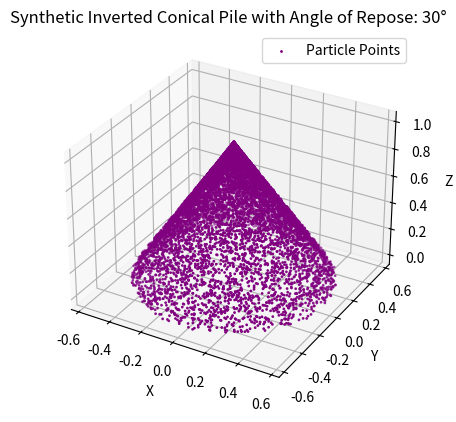

The script that saved this image:
import numpy as np
import matplotlib.pyplot as plt
from mpl_toolkits.mplot3d import Axes3D

# Define parameters for the synthetic inverted conical structure
angle_of_repose_deg = 30  # Expected angle of repose in degrees
angle_of_repose_rad = np.radians(angle_of_repose_deg)
height = 1.0  # Height of the cone
radius = height / np.tan(angle_of_repose_rad)  # Calculate radius based on the angle

# Generate points for the inverted conical pile with points inside the cone
num_points = 10000
z_vals = np.random.uniform(0, height, num_points)  # Random z values within cone height
max_radius_at_z = (height - z_vals) * np.tan(angle_of_repose_rad)  # Radius decreases as z decreases
r_vals = max_radius_at_z * np.sqrt(np.random.uniform(0.9, 1, num_points))  # Constrain to outer layers

# Convert cylindrical (r, θ, z) coordinates to Cartesian (x, y, z)
theta_vals = np.random.uniform(0, 2 * np.pi, num_points)
x_vals = r_vals * np.cos(theta_vals)
y_vals = r_vals * np.sin(theta_vals)

# Combine points for an inverted cone
inverted_points = np.vstack((x_vals, y_vals, z_vals)).T

# Visualize the synthetic inverted conical structure
fig = plt.figure()
ax = fig.add_subplot(111, projection='3d')
ax.scatter(inverted_points[:, 0], inverted_points[:, 1], inverted_points[:, 2], color='purple', s=1, label='Particle Points')
ax.set_xlabel('X')
ax.set_ylabel('Y')
ax.set_zlabel('Z')
plt.title(f"Synthetic Inverted Conical Pile with Angle of Repose: {angle_of_repose_deg}°")
plt.legend()
plt.show()

# Fitting planes for base and slope to calculate the angle of repose
# Fit a plane to the top (wide end) region at z = height
base_points = inverted_points[inverted_points[:, 2] > height - 0.01]  # Narrow range at the top for flat base
slope_points = inverted_points[(inverted_points[:, 2] <= height - 0.05) & (r_vals >= 0.95 * max_radius_at_z)]  # Only outer slope points

# Use least squares to fit a plane to the base and slope points
def fit_plane(points):
    A = np.c_[points[:, 0], points[:, 1], np.ones(points.shape[0])]
    C, _, _, _ = np.linalg.lstsq(A, points[:, 2], rcond=None)  # Plane coefficients
    normal = np.array([-C[0], -C[1], 1])
    return normal / np.linalg.norm(normal)

base_normal = fit_plane(base_points)
slope_normal = fit_plane(slope_points)

# Calculate the angle between the base and slope planes
cos_theta = np.dot(base_normal, slope_normal)
calculated_angle_of_repose = np.degrees(np.arccos(cos_theta))

print(f"Calculated Angle of Repose: {calculated_angle_of_repose:.2f} degrees")
